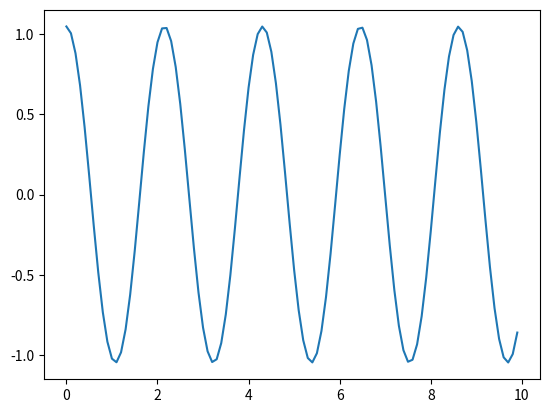

Write the Python code that produced this figure.
# -*- coding: utf-8 -*-
"""
Created on Tue Oct 11 17:09:13 2022

@author: Sebastian
"""
import numpy as np
import matplotlib.pyplot as plt


a_rk4 = np.array([[0,0,0,0],
                  [0.5,0,0,0],
                  [0,0.5,0,0],
                  [0,0,1,0]])

b_rk4 = np.array([1/6, 1/3, 1/3, 1/6])

c_rk4 = np.array([0, 0.5, 0.5, 1])


def explicit_runge_kutta(F, y0, t0, t_max, epsilon, a, b, c):
    
    nr_y = y0.size
    
    t = np.arange(t0, t_max, epsilon)
    nr_t = t.size
    
    y = np.zeros((nr_y, nr_t))
    y[:,0] = y0
    
    d = c.size
    k = np.zeros((nr_y, nr_t, d))
    
    for n in range(nr_t - 1):
        
        for i in range(0,d):
            delta_k = 0
            for j in range(d):
                delta_k += a[i,j]*F(k[:,n,j], t[n] + c[j]*epsilon)
                
            k[:,n,i] = y[:,n] + epsilon*delta_k
            
        delta_y = 0
        for j in range(d):
            delta_y += b[j]*F(k[:,n,j], t[n] + epsilon*c[j])
            
        y[:,n+1] = y[:,n] + epsilon*delta_y
        
    return y, t


def dfdt(f, t):
    l = 1
    g = 9.81
    omega = np.sqrt(g/l)
    theta, p = f
    
    return np.array([p, -omega**2*np.sin(theta)])


y0 = np.array([np.pi/3, 0])
t0 = 0
t_max = 10
epsilon = 0.1

y, t = explicit_runge_kutta(dfdt, y0, t0, t_max, epsilon, a_rk4, b_rk4, c_rk4)


plt.plot(t, y[0,:])

    